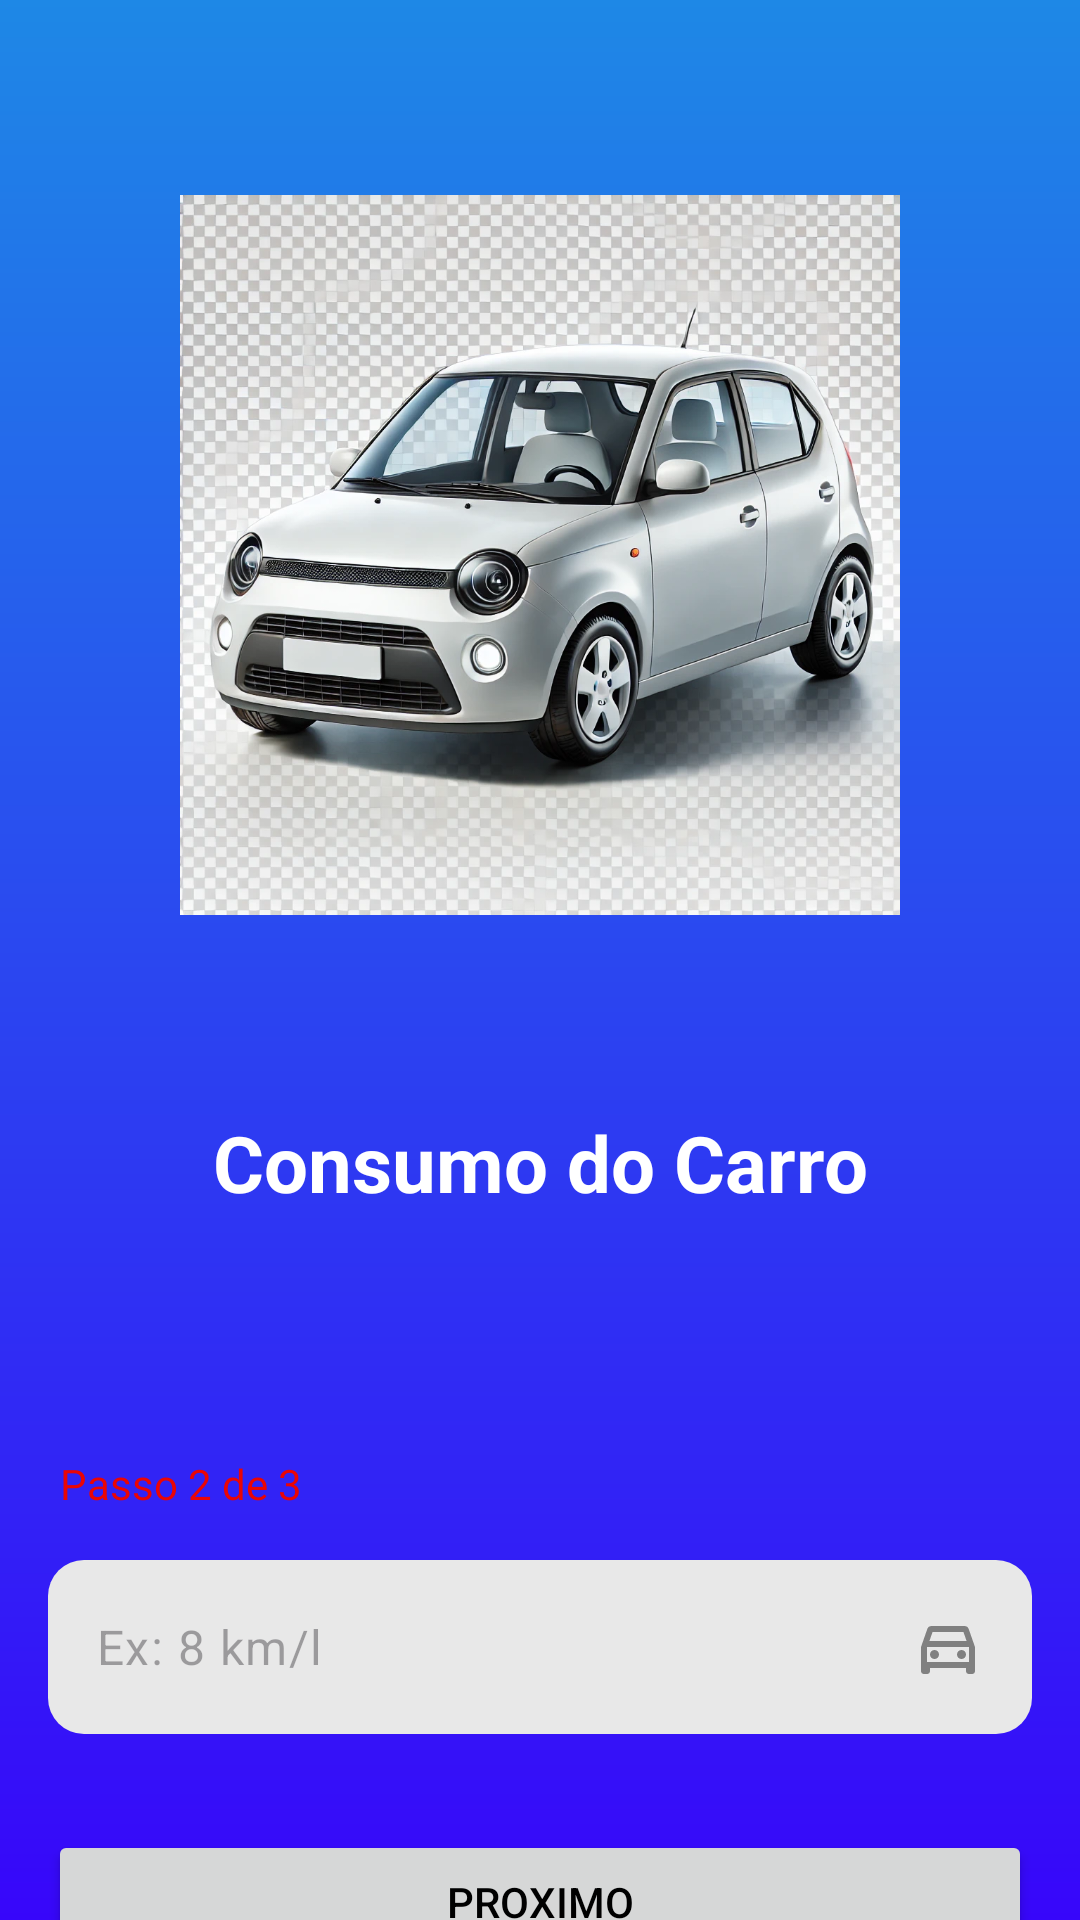

Write the Android layout XML for this screen, with the resource values it uses.
<!-- AndroidManifest.xml: application theme Theme.CalculadoraDeCombustivel -->
<!-- res/layout/activity_main3.xml -->
<?xml version="1.0" encoding="utf-8"?>
<LinearLayout xmlns:android="http://schemas.android.com/apk/res/android"
    xmlns:app="http://schemas.android.com/apk/res-auto"
    xmlns:tools="http://schemas.android.com/tools"
    android:id="@+id/main"
    android:layout_width="match_parent"
    android:layout_height="match_parent"
    android:background="@drawable/gradient_bg"
    android:orientation="vertical"
    tools:context=".MainActivity3">

    <ImageView
        android:src="@drawable/image_carro"
        android:layout_width="match_parent"
        android:layout_margin="60dp"
        android:layout_height="250dp"
        android:layout_marginVertical="20dp"/>

    <View
        android:layout_width="match_parent"
        android:layout_height="0dp"
        android:layout_weight="1"/>


    <TextView
        android:id="@+id/tv_consumo"
        android:layout_width="match_parent"
        android:layout_height="wrap_content"
        android:textSize="26dp"
        android:textColor="@color/white"
        android:layout_marginBottom="80dp"
        android:textStyle="bold"
        android:gravity="center"
        android:text="Consumo do Carro" />

    <TextView
        android:id="@+id/tv_passo2"
        android:layout_width="match_parent"
        android:layout_height="wrap_content"
        android:textColor="@color/red"
        android:layout_marginStart="20dp"
        android:text="Passo 2 de 3" />

    <com.google.android.material.textfield.TextInputLayout
        android:layout_width="match_parent"
        android:layout_height="wrap_content"
        android:layout_margin="16dp"
        android:layout_marginBottom="16dp"
        app:hintEnabled="false" >

        <com.google.android.material.textfield.TextInputEditText
            android:id="@+id/edt_consumo"
            android:layout_width="match_parent"
            android:layout_height="wrap_content"
            android:background="@drawable/rounded_bg"
            android:drawableEnd="@drawable/ic_carro"
            android:maxLength="3"
            android:inputType="numberDecimal"
            android:hint="Ex: 8 km/l" />

    </com.google.android.material.textfield.TextInputLayout>

    <View
        android:layout_width="match_parent"
        android:layout_height="0dp"
        android:layout_weight="1"/>


    <Button
        android:id="@+id/btn_proximo2"
        android:layout_width="match_parent"
        android:layout_height="wrap_content"
        android:textColor="@color/black"
        android:layout_margin="16dp"
        android:layout_marginBottom="16dp"
        android:text="Proximo" />


</LinearLayout>
<!-- resources referenced by this layout -->
<resources>
  <color name="black">#FF000000</color>
  <color name="red">#EA0505</color>
  <color name="white">#FFFFFFFF</color>
  <!-- drawable gradient_bg (drawable) -->
  <?xml version="1.0" encoding="utf-8"?>
  <shape xmlns:android="http://schemas.android.com/apk/res/android">
      <corners android:topLeftRadius="0dp"
          android:topRightRadius="0dp"
          android:bottomLeftRadius="0dp"
          android:bottomRightRadius="0dp" />
  
      <gradient
          android:startColor="@color/blue"
          android:endColor="@color/dark_blue"
          android:angle="18" />
  </shape>
  <!-- drawable ic_carro (drawable) -->
  <vector xmlns:android="http://schemas.android.com/apk/res/android"
      android:width="24dp"
      android:height="24dp"
      android:viewportWidth="960"
      android:viewportHeight="960">
    <path
        android:pathData="M240,760v40q0,17 -11.5,28.5T200,840h-40q-17,0 -28.5,-11.5T120,800v-320l84,-240q6,-18 21.5,-29t34.5,-11h440q19,0 34.5,11t21.5,29l84,240v320q0,17 -11.5,28.5T800,840h-40q-17,0 -28.5,-11.5T720,800v-40L240,760ZM232,400h496l-42,-120L274,280l-42,120ZM200,480v200,-200ZM300,640q25,0 42.5,-17.5T360,580q0,-25 -17.5,-42.5T300,520q-25,0 -42.5,17.5T240,580q0,25 17.5,42.5T300,640ZM660,640q25,0 42.5,-17.5T720,580q0,-25 -17.5,-42.5T660,520q-25,0 -42.5,17.5T600,580q0,25 17.5,42.5T660,640ZM200,680h560v-200L200,480v200Z"
        android:fillColor="#FF808080"/>
  </vector>
  <!-- drawable image_carro: webp bitmap (drawable, 216904 bytes) -->
  <!-- drawable rounded_bg (drawable) -->
  <?xml version="1.0" encoding="utf-8"?>
  <shape xmlns:android="http://schemas.android.com/apk/res/android">
      <solid android:color="#E8E8E8" /> 
      <corners android:radius="12dp" /> 
  </shape>
  <style name="Theme.CalculadoraDeCombustivel" parent="Base.Theme.CalculadoraDeCombustivel" />
  <color name="blue">#1E88E6</color>
  <color name="dark_blue">#3706FA</color>
  <style name="Base.Theme.CalculadoraDeCombustivel" parent="Theme.Material3.DayNight.NoActionBar">
          
          <item name="colorPrimary">@color/white</item> --&gt;
      </style>
</resources>
